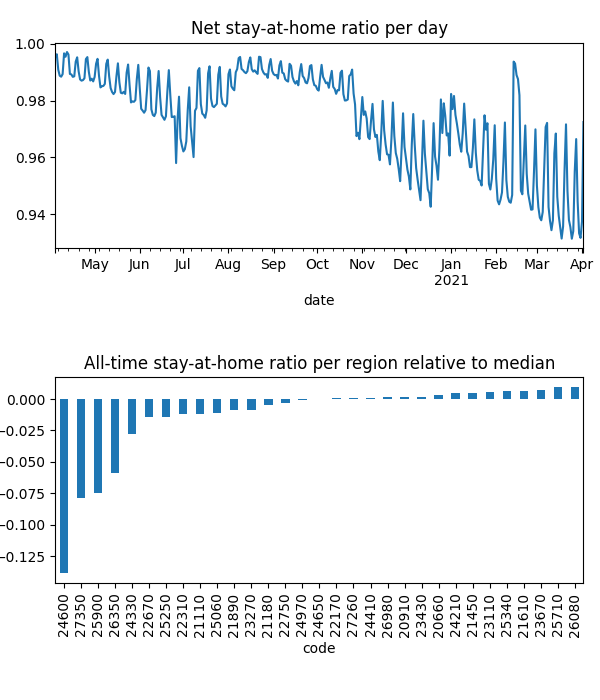

The data file committed next to this chart (first rows):
date, code, km, stay, weight, visit
2020-04-04, 20660, 1.932, 0.9993, 7.352386147853077e-05, 0.00998
2020-04-04, 20910, 1.929, 0.9993, 5.252930664461624e-05, 0.004992
2020-04-04, 21110, 2.137, 0.9985, 9.204780975122482e-05, 0.02288
2020-04-04, 21180, 2.064, 0.9962, 0.0001806, 0.006046
2020-04-04, 21450, , 1.0, 9.086222430765913e-05, 0.0
2020-04-04, 21610, 1.926, 0.9998, 0.0003032, 0.008244
2020-04-04, 21890, 1.932, 0.9973, 0.0001064, 0.00963
2020-04-04, 22170, 1.921, 0.9993, 0.0001202, 0.0
2020-04-04, 22310, 2.008, 0.9974, 9.383255835723894e-05, 0.03254
2020-04-04, 22670, 1.942, 0.991, 0.0001659, 0.01952
2020-04-04, 22750, 1.923, 0.999, 0.0001918, 0.0
2020-04-04, 23110, 1.93, 1, 5.826959308198443e-05, 7.30752914684504e-05
2020-04-04, 23270, 2.218, 0.9973, 0.0002001, 0.01752
2020-04-04, 23430, 2.034, 0.9988, 0.0001071, 0.02258
2020-04-04, 23670, , 1.0, 0.0001176, 0.0
2020-04-04, 24210, , 1.0, 6.633519881716252e-05, 0.0
2020-04-04, 24330, 2.526, 0.9932, 7.58376918143315e-05, 0.02439
2020-04-04, 24410, 1.93, 0.9994, 7.736609264277372e-05, 0.0
2020-04-04, 24600, 2.848, 0.9662, 0.0001697, 0.297
2020-04-04, 24650, 2.028, 0.9965, 0.0001467, 0.0
2020-04-04, 24970, 1.928, 0.9984, 0.0001192, 0.008186
2020-04-04, 25060, 3.889, 0.999, 8.249084768716859e-05, 0.01791
2020-04-04, 25250, 2.066, 0.9979, 0.000123, 0.03784
2020-04-04, 25340, , 1.0, 0.0001095, 0.0
2020-04-04, 25710, , 1.0, 3.981292356054858e-05, 0.0
2020-04-04, 25900, 2.388, 0.9735, 8.725780715025277e-05, 0.2035
2020-04-04, 26080, , 1.0, 8.63880961053734e-07, 0.0
2020-04-04, 26350, 2.106, 0.9848, 7.29775170475976e-05, 0.118
2020-04-04, 26980, 5.283, 0.9987, 0.0001003, 0.007526
2020-04-04, 27260, 1.928, 0.9993, 0.0002732, 0.0
2020-04-04, 27350, 2.091, 0.9793, 6.618090980937775e-05, 0.1316
2020-04-05, 20660, , 1.0, 7.330729091673972e-05, 0.0
2020-04-05, 20910, 3.363, 0.9992, 5.19986527712419e-05, 0.004678
2020-04-05, 21110, 3.538, 0.9982, 9.23361672385514e-05, 0.009828
2020-04-05, 21180, 2.489, 0.9993, 0.0001784, 0.0
2020-04-05, 21450, , 1.0, 8.878197711503319e-05, 0.0
2020-04-05, 21610, 1.926, 0.9997, 0.0002983, 0.004635
2020-04-05, 21890, 8.636, 0.9994, 0.0001064, 0.0
2020-04-05, 22170, , 1.0, 0.0001171, 0.0
2020-04-05, 22310, 2.625, 0.9974, 9.448980029956922e-05, 0.02134
2020-04-05, 22670, 1.926, 0.9943, 0.0001635, 0.02377
2020-04-05, 22750, , 1.0, 0.0001878, 0.0
2020-04-05, 23110, 1.93, 1, 5.740616945539815e-05, 8.265980410591386e-05
2020-04-05, 23270, 2.137, 0.9991, 0.0001975, 0.01592
2020-04-05, 23430, 1.926, 0.9994, 0.0001062, 0.003667
2020-04-05, 23670, , 1.0, 0.000116, 0.0
2020-04-05, 24210, , 1.0, 6.641138760496776e-05, 0.0
2020-04-05, 24330, 4.053, 0.9945, 7.562261313919546e-05, 0.02544
2020-04-05, 24410, , 1.0, 7.594957203538843e-05, 0.0
2020-04-05, 24600, 2.544, 0.9684, 0.000168, 0.497
2020-04-05, 24650, 1.933, 0.9988, 0.0001437, 0.0
2020-04-05, 24970, , 1.0, 0.0001193, 0.0
2020-04-05, 25060, 4.773, 0.998, 8.201543806108101e-05, 0.01244
2020-04-05, 25250, 4.639, 0.9963, 0.0001226, 0.007429
2020-04-05, 25340, , 1.0, 0.0001065, 0.0
2020-04-05, 25710, , 1.0, 3.981498090898614e-05, 0.0
2020-04-05, 25900, 2.853, 0.974, 8.768036377182247e-05, 0.1921
2020-04-05, 26080, , 1.0, 8.91355668946154e-07, 0.0
2020-04-05, 26350, 2.535, 0.9858, 7.344106929659416e-05, 0.09771
2020-04-05, 26980, 1.93, 0.9992, 9.991819388298889e-05, 0.0
... 11,224 more rows
